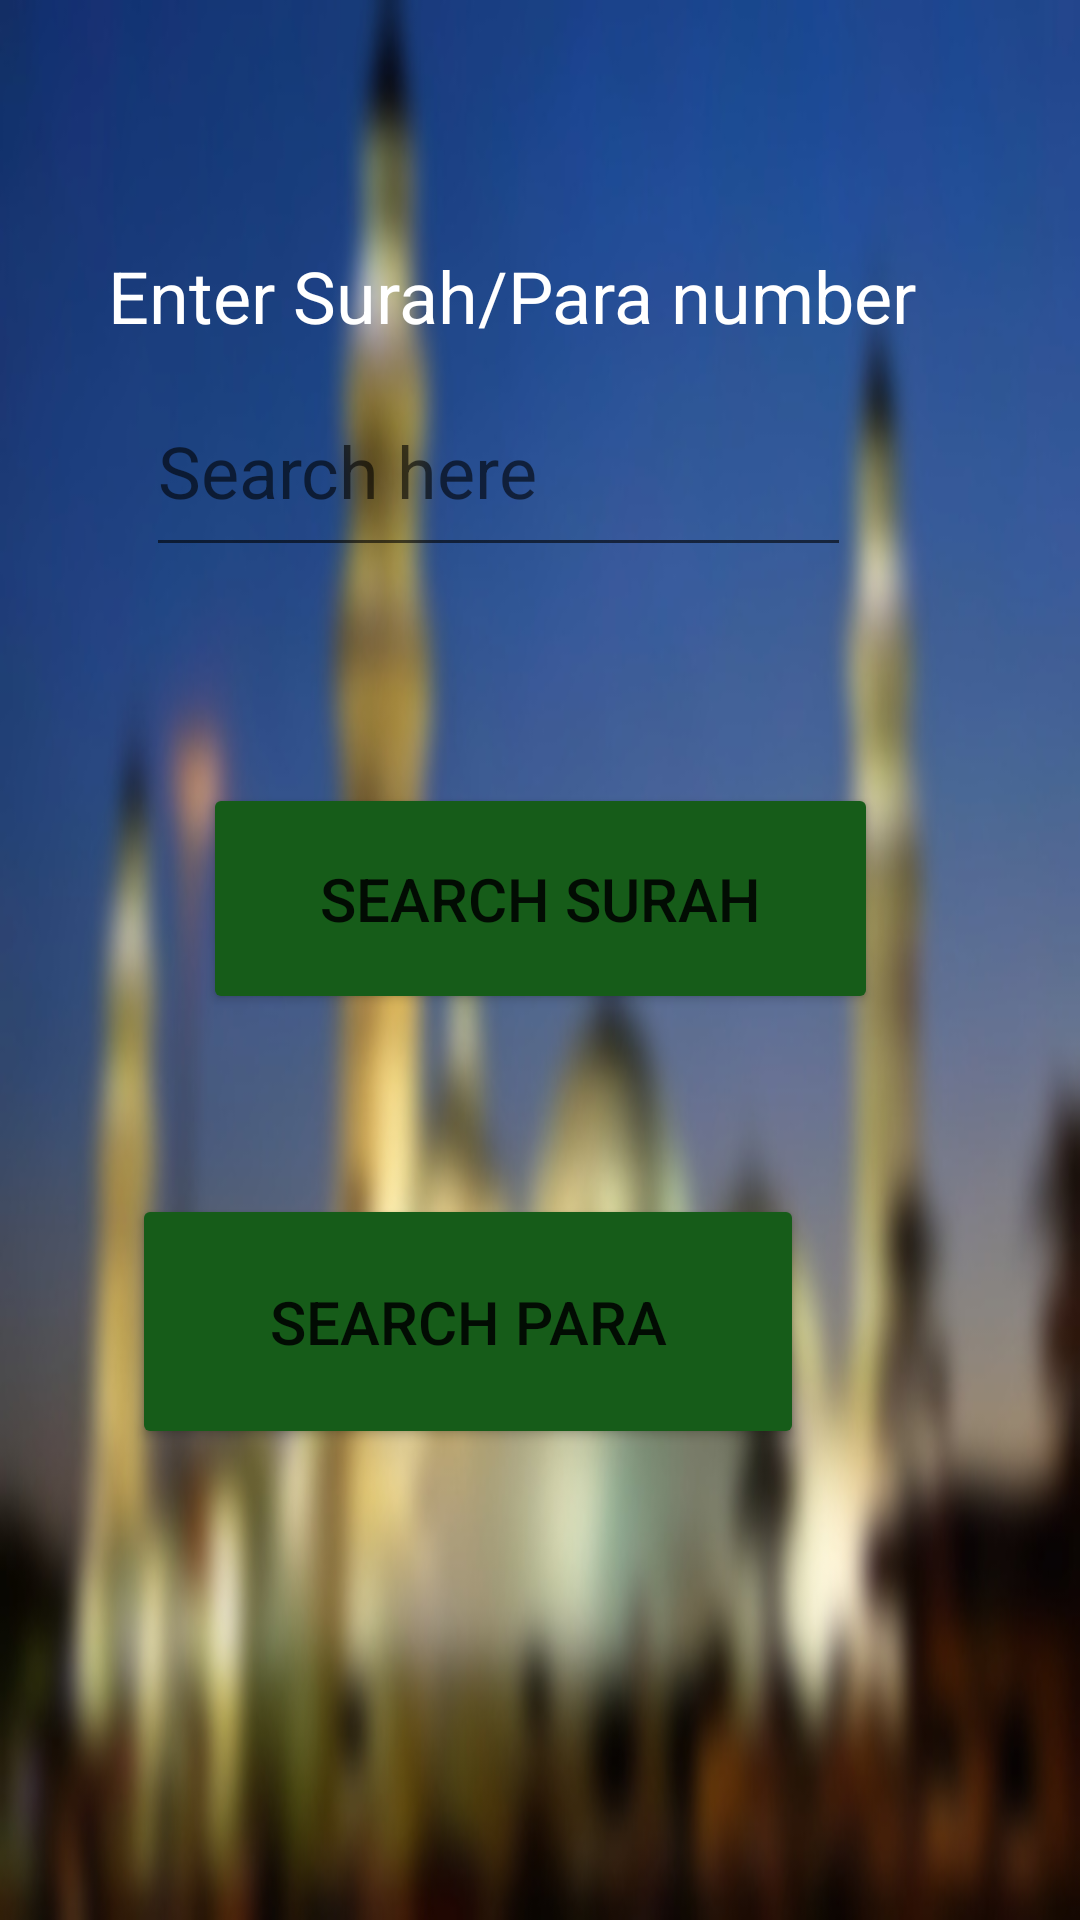

Android layout source for this screen:
<!-- AndroidManifest.xml: application theme Theme.McfinalProject -->
<!-- res/layout/activity_search.xml -->
<?xml version="1.0" encoding="utf-8"?>
<androidx.constraintlayout.widget.ConstraintLayout xmlns:android="http://schemas.android.com/apk/res/android"
    xmlns:app="http://schemas.android.com/apk/res-auto"
    xmlns:tools="http://schemas.android.com/tools"
    android:layout_width="match_parent"
    android:layout_height="match_parent"
    android:background="@drawable/bgimgblur"
    tools:context=".Search">

    <TextView
        android:id="@+id/textView"
        android:layout_width="341dp"
        android:layout_height="69dp"
        android:layout_marginTop="64dp"
        android:gravity="center_horizontal|center_vertical"
        android:text="Enter Surah/Para number"
        android:textColor="#FFFFFF"
        android:textSize="24sp"
        app:layout_constraintEnd_toEndOf="parent"
        app:layout_constraintHorizontal_bias="0.0"
        app:layout_constraintStart_toStartOf="parent"
        app:layout_constraintTop_toTopOf="parent" />

    <EditText
        android:id="@+id/SearchSP"
        android:layout_width="235dp"
        android:layout_height="67dp"
        android:layout_marginBottom="72dp"
        android:ems="10"
        android:hint="Search here"
        android:inputType="textPersonName"
        android:minHeight="48dp"
        android:textColor="#FAFFFFFF"
        android:textSize="24sp"
        app:layout_constraintBottom_toTopOf="@+id/surahbtn"
        app:layout_constraintEnd_toEndOf="parent"
        app:layout_constraintHorizontal_bias="0.388"
        app:layout_constraintStart_toStartOf="parent"
        app:layout_constraintTop_toBottomOf="@+id/textView"
        app:layout_constraintVertical_bias="1.0" />

    <Button
        android:id="@+id/surahbtn"
        android:layout_width="225dp"
        android:layout_height="77dp"
        android:layout_marginTop="128dp"
        android:layout_weight="1"
        android:backgroundTint="#165C19"
        android:text="Search Surah"
        android:textSize="20sp"
        app:cornerRadius="4dp"
        app:layout_constraintEnd_toEndOf="parent"
        app:layout_constraintStart_toStartOf="parent"
        app:layout_constraintTop_toBottomOf="@+id/textView" />

    <Button
        android:id="@+id/parabtn"
        android:layout_width="224dp"
        android:layout_height="85dp"
        android:layout_marginTop="60dp"
        android:layout_marginEnd="92dp"
        android:layout_weight="1"
        android:backgroundTint="#FF165C19"
        android:text="Search Para"
        android:textSize="20sp"
        app:layout_constraintEnd_toEndOf="parent"
        app:layout_constraintTop_toBottomOf="@+id/surahbtn" />

</androidx.constraintlayout.widget.ConstraintLayout>
<!-- resources referenced by this layout -->
<resources>
  <!-- drawable bgimgblur: jpg bitmap (drawable-v24, 48623 bytes) -->
  <style name="Theme.McfinalProject" parent="Theme.MaterialComponents.DayNight.DarkActionBar">
          
          <item name="colorPrimary">@color/purple_500</item>
          <item name="colorPrimaryVariant">@color/purple_700</item>
          <item name="colorOnPrimary">@color/white</item>
          
          <item name="colorSecondary">@color/teal_200</item>
          <item name="colorSecondaryVariant">@color/teal_700</item>
          <item name="colorOnSecondary">@color/black</item>
          
          <item name="android:statusBarColor" tools:targetApi="l">?attr/colorPrimaryVariant</item>
          
      </style>
  <!-- not gathered from this repository: default colours our renderer supplied (Android Studio template values) -->
  <color name="purple_500">#FF6200EE</color>
  <color name="purple_700">#FF3700B3</color>
  <color name="teal_200">#FF03DAC5</color>
  <color name="teal_700">#FF018786</color>
  <color name="black">#FF000000</color>
  <color name="white">#FFFFFFFF</color>
</resources>
